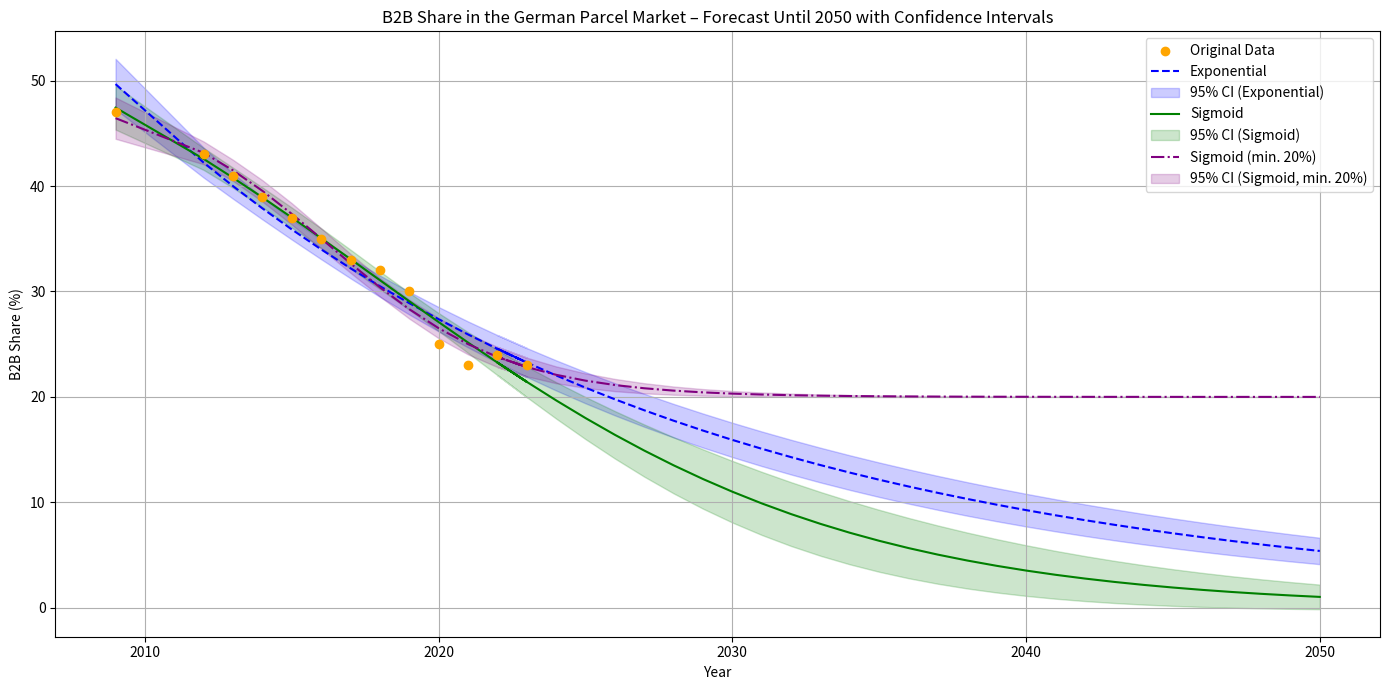

Reproduce this figure in Python. (Note: this script raises an exception after producing the figure.)

# CELL 1 execution=2
import pandas as pd
import numpy as np
from scipy.optimize import curve_fit
import matplotlib.pyplot as plt

rng = np.random.default_rng(seed=42)

# CELL 2 execution=3
# Create a dictionary containing B2B share (%) data per year and respective sources
b2b_data = {
    "year": [2009, 2012, 2013, 2014, 2015, 2016, 2017, 2018, 2019, 2020, 2021, 2022, 2023],
    "B2B (%)": [47, 43, 41, 39, 37, 35, 33, 32, 30, 25, 23, 24, 23],
    "Quelle": [
        "BIEK_KEP-Studie_2013",  # Source for 2009
        "BIEK_KEP-Studie_2013",  # Source for 2012
        "BIEK_KEP-Studie_2014",  # Source for 2013 (text reference)
        "BIEK_KEP-Studie_2015",
        "BIEK_KEP-Studie_2016",
        "BIEK_KEP-Studie_2017",
        "BIEK_KEP-Studie_2018",
        "BIEK_KEP-Studie_2019",
        "BIEK_KEP-Studie_2020",
        "BIEK_KEP-Studie_2021",
        "BIEK_KEP-Studie_2022",
        "BIEK_KEP-Studie_2023",
        "BIEK_KEP-Studie_2024"
    ]
}

# Convert the dictionary into a DataFrame
b2b_info = pd.DataFrame(b2b_data)

# Display the resulting DataFrame
b2b_info

# CELL 3 execution=None
# === Mathematical Model Functions ===

def exp_func(x, a, b):
    """
    Exponential function used for curve fitting.

    Inputs:
    -------
    x : array-like or float
        The independent variable (e.g., years shifted relative to 2009).
    a : float
        The scaling factor of the exponential curve.
    b : float
        The exponential growth/decay rate. Negative values indicate decay.

    Returns:
    --------
    float or array-like
        The exponential value computed as a * exp(b * x).
    """
    return a * np.exp(b * x)


def sigmoid(x, L, x0, k):
    """
    Sigmoid function used for logistic modeling.

    Inputs:
    -------
    x : array-like or float
        Independent variable.
    L : float
        The curve's maximum value (upper asymptote).
    x0 : float
        The x-value of the sigmoid’s midpoint (inflection point).
    k : float
        The logistic growth rate or steepness of the curve.

    Returns:
    --------
    float or array-like
        Value of the sigmoid function.
    """
    return L / (1 + np.exp(-k * (x - x0)))


def bounded_sigmoid(x, L, x0, k):
    """
    A sigmoid function bounded below by a constant (here, 20).

    Inputs:
    -------
    x : array-like or float
        Independent variable.
    L : float
        The maximum value the curve will approach (relative to lower bound).
    x0 : float
        The x-value where the sigmoid transitions most steeply.
    k : float
        Growth rate controlling the slope of the sigmoid.

    Returns:
    --------
    float or array-like
        Bounded sigmoid value (starts at C and increases toward C + L).
    """
    C = 20  # Lower bound of the function
    return C + (L / (1 + np.exp(-k * (x - x0))))


# === Confidence Interval Calculation ===

def get_confidence_interval(model_func, popt, x_vals, pcov, alpha=0.05):
    """
    Calculates confidence intervals for a fitted curve using the Jacobian and covariance.

    Inputs:
    -------
    model_func : callable
        The model function (e.g., exp_func, sigmoid, bounded_sigmoid) used for curve fitting.
    popt : array-like
        Optimal values for the parameters obtained from curve fitting.
    x_vals : array-like
        The independent variable values to evaluate the model on.
    pcov : 2D array
        Covariance matrix of the parameters from the curve fitting process.
    alpha : float, optional (default=0.05)
        Significance level for the confidence interval (1 - alpha is the confidence level).

    Returns:
    --------
    tuple of arrays:
        y_fit : array-like
            Fitted model values at each x_vals.
        lower : array-like
            Lower confidence bounds.
        upper : array-like
            Upper confidence bounds.
    """
    y_fit = model_func(x_vals, *popt)  # Calculate the fitted model values
    eps = 1e-8  # Small epsilon for numerical differentiation

    # Calculate Jacobian matrix numerically
    J = np.array([
        (model_func(x_vals, *(popt + eps * (np.arange(len(popt)) == i))) - y_fit) / eps
        for i in range(len(popt))
    ]).T

    # Estimate the variance at each x based on parameter covariance
    var_y = np.sum(J @ pcov * J, axis=1)
    sigma_y = np.sqrt(var_y)

    # 95% confidence interval multiplier (z = 1.96 for alpha = 0.05)
    ci = 1.96 * sigma_y

    lower = y_fit - ci
    upper = y_fit + ci
    return y_fit, lower, upper


# === Data Preparation ===

# Extract years and B2B percentage values from a DataFrame called b2b_info
years = b2b_info["year"].to_numpy()
b2b_values = b2b_info["B2B (%)"].to_numpy()

# Transform year values into relative x-values (relative to 2009 as baseline)
x = years - 2009
y = b2b_values


# === Curve Fitting ===

# Fit exponential model to data with initial guess a=47, b=-0.05
popt_exp, pcov_exp = curve_fit(exp_func, x, y, p0=(47, -0.05))

# Fit standard sigmoid function with initial parameters L=50, x0=6, k=-0.3
popt_sig, pcov_sig = curve_fit(sigmoid, x, y, p0=[50, 6, -0.3])

# Fit bounded sigmoid with initial parameters L=30, x0=6, k=-0.3
popt_bsig, pcov_bsig = curve_fit(bounded_sigmoid, x, y, p0=[30, 6, -0.3])


# === Forecast Extension ===

# Generate years from 2009 to 2050 (future values)
years_full = np.arange(2009, 2051)

# Convert years to relative x-values for forecasting
x_full = years_full - 2009

# Combine historical and forecast x-values
x_all = np.concatenate([x, x_full[len(x):]])
years_all = np.concatenate([years, years_full[len(years):]])

# Flag data as historical or forecast
is_forecast = np.array(["Data"] * len(x) + ["Forecast"] * (len(x_full) - len(x)))


# === Model Evaluation with Confidence Intervals ===

# Evaluate all models on combined x-values and calculate confidence intervals
y_exp, lo_exp, up_exp = get_confidence_interval(exp_func, popt_exp, x_all, pcov_exp)
y_sig, lo_sig, up_sig = get_confidence_interval(sigmoid, popt_sig, x_all, pcov_sig)
y_bsig, lo_bsig, up_bsig = get_confidence_interval(bounded_sigmoid, popt_bsig, x_all, pcov_bsig)


# === Create Output DataFrame for Visualization or Analysis ===

df_plot_b2b = pd.DataFrame({
    "Year": years_all,
    "Type": is_forecast,  # "Data" or "Forecast"
    "B2B_Exp": y_exp,
    "CI_Lower_Exp": lo_exp,
    "CI_Upper_Exp": up_exp,
    "B2B_Sigmoid": y_sig,
    "CI_Lower_Sigmoid": lo_sig,
    "CI_Upper_Sigmoid": up_sig,
    "B2B_BoundedSigmoid": y_bsig,
    "CI_Lower_BoundedSigmoid": lo_bsig,
    "CI_Upper_BoundedSigmoid": up_bsig,
})

# CELL 4 execution=5
# === Plotting Section ===

# Create a new figure with a defined size (14 inches wide by 7 inches tall)
plt.figure(figsize=(14, 7))

# --- Plot original data points ---
# These are the actual B2B percentage values per year from the dataset
plt.scatter(
    years,                   # X-values: actual years from the dataset
    b2b_values,              # Y-values: actual B2B percentage values
    label="Original Data",   # Legend label
    color="orange",          # Point color
    zorder=5                 # Ensures these points appear above other plot elements
)

# --- Plot Exponential Fit with Confidence Interval ---
plt.plot(
    years_all,                         # X-axis: full range including forecast years
    df_plot_b2b["B2B_Exp"],            # Y-axis: predicted B2B using exponential model
    label="Exponential",              # Legend label
    linestyle="--",                    # Dashed line for visual distinction
    color="blue"                       # Line color
)
plt.fill_between(
    years_all,                         # X-axis range
    df_plot_b2b["CI_Lower_Exp"],       # Lower bound of 95% confidence interval
    df_plot_b2b["CI_Upper_Exp"],       # Upper bound of 95% confidence interval
    alpha=0.2,                          # Transparency for shaded region
    color="blue",                       # Fill color
    label="95% CI (Exponential)"       # Legend label
)

# --- Plot Standard Sigmoid Fit with Confidence Interval ---
plt.plot(
    years_all,
    df_plot_b2b["B2B_Sigmoid"],
    label="Sigmoid",
    linestyle="-",
    color="green"
)
plt.fill_between(
    years_all,
    df_plot_b2b["CI_Lower_Sigmoid"],
    df_plot_b2b["CI_Upper_Sigmoid"],
    alpha=0.2,
    color="green",
    label="95% CI (Sigmoid)"
)

# --- Plot Modified (Bounded) Sigmoid Fit with Confidence Interval ---
plt.plot(
    years_all,
    df_plot_b2b["B2B_BoundedSigmoid"],
    label="Sigmoid (min. 20%)",    # Indicates bounded sigmoid with a 20% lower limit
    linestyle="-.",                 # Dash-dot line style
    color="purple"
)
plt.fill_between(
    years_all,
    df_plot_b2b["CI_Lower_BoundedSigmoid"],
    df_plot_b2b["CI_Upper_BoundedSigmoid"],
    alpha=0.2,
    color="purple",
    label="95% CI (Sigmoid, min. 20%)"
)

# --- Configure Axes and Labels ---
plt.xlabel("Year")                   # X-axis label
plt.ylabel("B2B Share (%)")          # Y-axis label
plt.title(
    "B2B Share in the German Parcel Market – Forecast Until 2050 with Confidence Intervals"
)                                    # Chart title
plt.grid(True)                       # Enable grid for readability
plt.legend()                         # Show legend
plt.tight_layout()                   # Adjust layout to prevent overlap
plt.show()                           # Render the plot

# Display the full DataFrame containing model predictions and confidence intervals
df_plot_b2b


# CELL 5 execution=6
# === Fill Missing Years (2010 and 2011) via Interpolation ===

# Create a continuous range of years from 2009 to 2023 (inclusive)
years_complete = np.arange(2009, 2024)

# Transform the year values to x-values relative to base year 2009
x_complete = years_complete - 2009


# --- Interpolate missing data points ---
# Use linear interpolation to estimate missing B2B values (for 2010 and 2011)
# from the known actual values (x, y)
interp_func = np.interp(x_complete, x, y)

# Store interpolated (and actual) values in a new array
istwerte_complete = interp_func.copy()


# --- Label data as 'Real' or 'Interpolated' ---
# Create an array indicating whether each year is original ("Data") or interpolated
ist_typ = np.where(np.isin(years_complete, years), "Data", "Interpolated")


# === Extend Forecast from 2024 to 2050 ===

# Create array for future forecast years
years_forecast = np.arange(2024, 2051)
x_forecast = years_forecast - 2009  # Transform to x-values relative to 2009


# === Combine Historical + Forecast Years and Data ===

# Combine historical and future years
years_all_fixed = np.concatenate([years_complete, years_forecast])

# Combine corresponding x-values
x_all_fixed = np.concatenate([x_complete, x_forecast])

# Combine data type labels ("Data", "Interpolated", "Forecast")
typ_all_fixed = np.concatenate([
    ist_typ,
    ["Forecast"] * len(years_forecast)
])

# Combine B2B values: historical/interpolated + NaNs for future
istwerte_all = np.concatenate([
    istwerte_complete,
    [np.nan] * len(years_forecast)  # Future actual values are unknown
])


# === Recalculate Model Predictions on Complete x-Range ===

# Apply previously fitted models on the extended x-value array
y_exp_all = exp_func(x_all_fixed, *popt_exp)
y_sig_all = sigmoid(x_all_fixed, *popt_sig)
y_bsig_all = bounded_sigmoid(x_all_fixed, *popt_bsig)


# === Create Final DataFrame with Complete History + Forecast ===

df_b2b_results_fixed = pd.DataFrame({
    "Year": years_all_fixed,             # Full range: 2009–2050
    "Actual_B2B": istwerte_all,          # Interpolated or original values until 2023
    "Type": typ_all_fixed,               # "Data", "Interpolated", or "Forecast"
    "B2B_Exp": y_exp_all,                # Predicted by exponential model
    "B2B_Sigmoid": y_sig_all,            # Predicted by sigmoid model
    "B2B_BoundedSigmoid": y_bsig_all,    # Predicted by bounded sigmoid model
})

# Display the DataFrame
df_b2b_results_fixed


# CELL 6 execution=10
# Parameter ausgeben
L, x0, k = popt_bsig
print(f"Optimierte Paramete der Sigmoid Kurve:")
print(f"L  = {L:.4f}")
print(f"x0 = {x0:.4f}")
print(f"k  = {k:.4f}")

# CELL 7 execution=7
# Export the DataFrame to a CSV file
df_b2b_results_fixed.to_csv("output/01_b2b_forecast_complete.csv", index=False)
